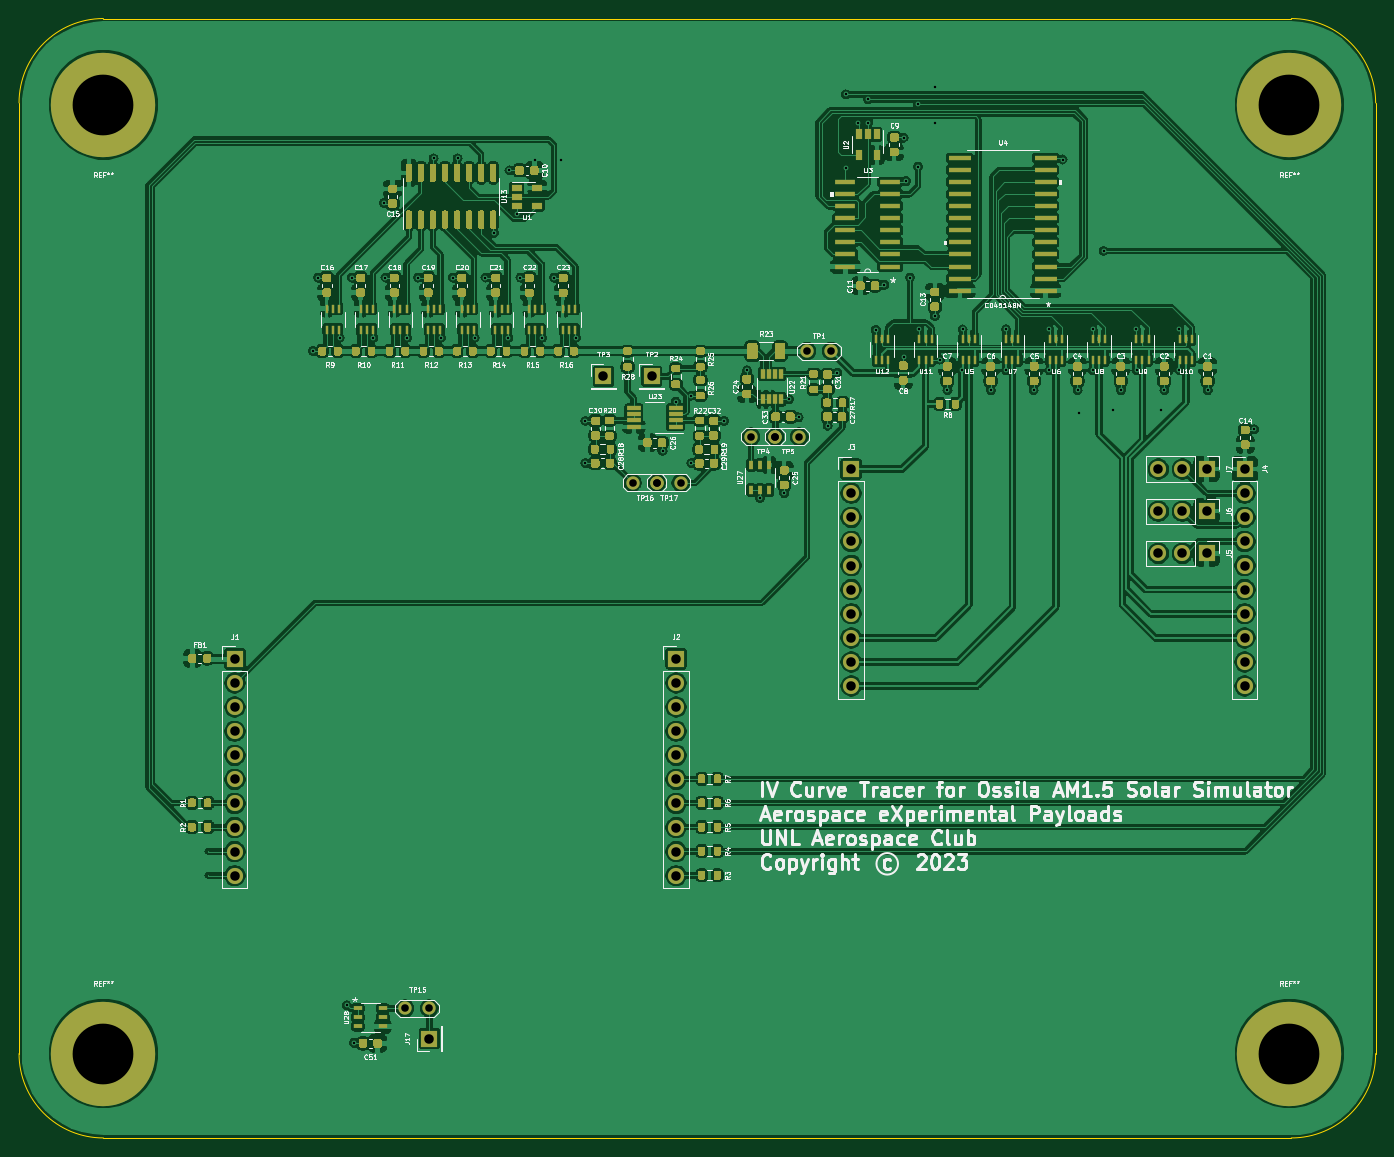
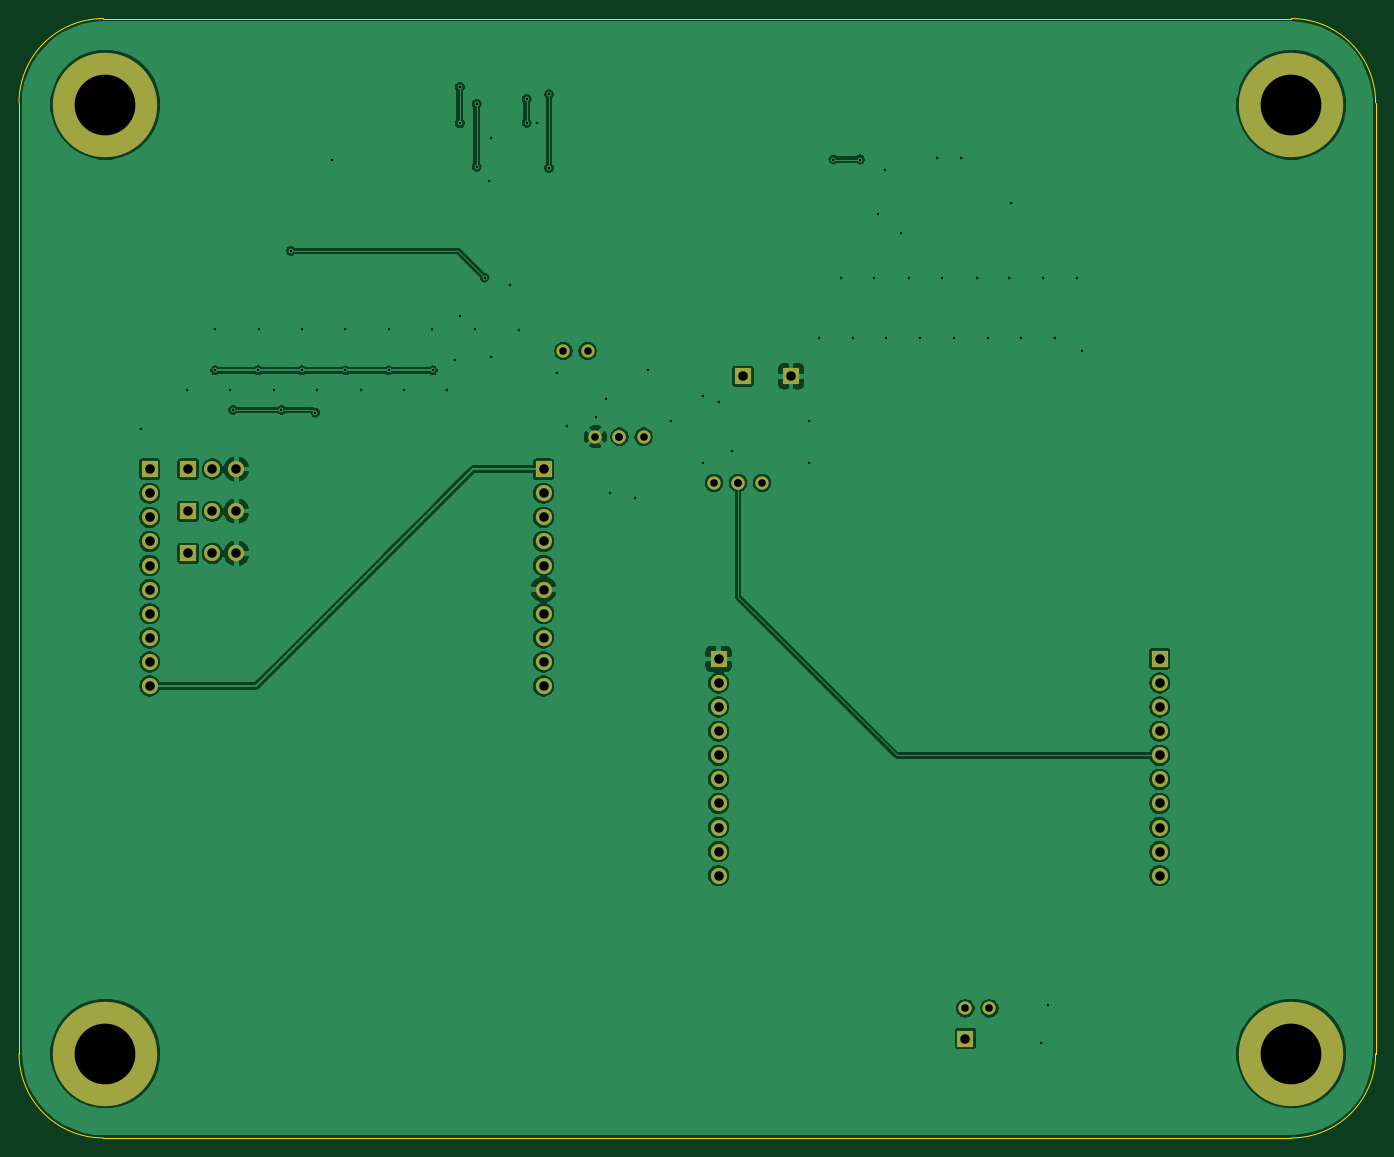
Circuit board: 11 layer files. Board 143.0 x 118.0 mm.
- bottom_copper: multiplexer cell tester-B_Cu.gbr (162157 bytes)
- bottom_mask: multiplexer cell tester-B_Mask.gbr (2804 bytes)
- paste: multiplexer cell tester-B_Paste.gbr (473 bytes)
- bottom_silk: multiplexer cell tester-B_SilkS.gbr (474 bytes)
- outline: multiplexer cell tester-Edge_Cuts.gbr (1005 bytes)
- top_copper: multiplexer cell tester-F_Cu.gbr (629065 bytes)
- top_mask: multiplexer cell tester-F_Mask.gbr (55735 bytes)
- paste: multiplexer cell tester-F_Paste.gbr (53399 bytes)
- top_silk: multiplexer cell tester-F_SilkS.gbr (131280 bytes)
- drill: multiplexer cell tester-NPTH.drl (271 bytes)
- drill: multiplexer cell tester-PTH.drl (2468 bytes)

=== bottom_copper: multiplexer cell tester-B_Cu.gbr (162157 bytes, source omitted) ===
=== bottom_mask: multiplexer cell tester-B_Mask.gbr ===
%TF.GenerationSoftware,KiCad,Pcbnew,(5.1.10)-1*%
%TF.CreationDate,2023-08-20T09:02:56-05:00*%
%TF.ProjectId,multiplexer cell tester,6d756c74-6970-46c6-9578-65722063656c,B*%
%TF.SameCoordinates,Original*%
%TF.FileFunction,Soldermask,Bot*%
%TF.FilePolarity,Negative*%
%FSLAX46Y46*%
G04 Gerber Fmt 4.6, Leading zero omitted, Abs format (unit mm)*
G04 Created by KiCad (PCBNEW (5.1.10)-1) date 2023-08-20 09:02:56*
%MOMM*%
%LPD*%
G01*
G04 APERTURE LIST*
%ADD10C,11.000000*%
%ADD11C,1.400000*%
%ADD12R,1.700000X1.700000*%
%ADD13O,1.700000X1.700000*%
G04 APERTURE END LIST*
D10*
%TO.C,REF\u002A\u002A*%
X86360000Y-42240000D03*
%TD*%
%TO.C,REF\u002A\u002A*%
X211360000Y-42240000D03*
%TD*%
%TO.C,REF\u002A\u002A*%
X211360000Y-142240000D03*
%TD*%
%TO.C,REF\u002A\u002A*%
X86360000Y-142240000D03*
%TD*%
D11*
%TO.C,TP17*%
X144665700Y-82092800D03*
X147205700Y-82092800D03*
%TD*%
%TO.C,TP16*%
X144665700Y-82092800D03*
X142125700Y-82092800D03*
%TD*%
%TO.C,TP15*%
X120713500Y-137477500D03*
X118173500Y-137477500D03*
%TD*%
D12*
%TO.C,J17*%
X120713500Y-140652500D03*
%TD*%
D11*
%TO.C,TP5*%
X159702500Y-77216000D03*
X157162500Y-77216000D03*
%TD*%
%TO.C,TP4*%
X154622500Y-77216000D03*
X157162500Y-77216000D03*
%TD*%
D12*
%TO.C,TP3*%
X139065000Y-70866000D03*
%TD*%
%TO.C,TP2*%
X144145000Y-70866000D03*
%TD*%
D11*
%TO.C,TP1*%
X160528000Y-68199000D03*
X163068000Y-68199000D03*
%TD*%
D13*
%TO.C,J7*%
X197548500Y-80632300D03*
X200088500Y-80632300D03*
D12*
X202628500Y-80632300D03*
%TD*%
D13*
%TO.C,J6*%
X197548500Y-85077300D03*
X200088500Y-85077300D03*
D12*
X202628500Y-85077300D03*
%TD*%
D13*
%TO.C,J5*%
X197548500Y-89522300D03*
X200088500Y-89522300D03*
D12*
X202628500Y-89522300D03*
%TD*%
D13*
%TO.C,J4*%
X206666000Y-103501500D03*
X206666000Y-100961500D03*
X206666000Y-98421500D03*
X206666000Y-95881500D03*
X206666000Y-93341500D03*
X206666000Y-90801500D03*
X206666000Y-88261500D03*
X206666000Y-85721500D03*
X206666000Y-83181500D03*
D12*
X206666000Y-80641500D03*
%TD*%
D13*
%TO.C,J3*%
X165166000Y-103501500D03*
X165166000Y-100961500D03*
X165166000Y-98421500D03*
X165166000Y-95881500D03*
X165166000Y-93341500D03*
X165166000Y-90801500D03*
X165166000Y-88261500D03*
X165166000Y-85721500D03*
X165166000Y-83181500D03*
D12*
X165166000Y-80641500D03*
%TD*%
D13*
%TO.C,J2*%
X146718200Y-123498600D03*
X146718200Y-120958600D03*
X146718200Y-118418600D03*
X146718200Y-115878600D03*
X146718200Y-113338600D03*
X146718200Y-110798600D03*
X146718200Y-108258600D03*
X146718200Y-105718600D03*
X146718200Y-103178600D03*
D12*
X146718200Y-100638600D03*
%TD*%
D13*
%TO.C,J1*%
X100218200Y-123498600D03*
X100218200Y-120958600D03*
X100218200Y-118418600D03*
X100218200Y-115878600D03*
X100218200Y-113338600D03*
X100218200Y-110798600D03*
X100218200Y-108258600D03*
X100218200Y-105718600D03*
X100218200Y-103178600D03*
D12*
X100218200Y-100638600D03*
%TD*%
M02*

=== paste: multiplexer cell tester-B_Paste.gbr ===
%TF.GenerationSoftware,KiCad,Pcbnew,(5.1.10)-1*%
%TF.CreationDate,2023-08-20T09:02:56-05:00*%
%TF.ProjectId,multiplexer cell tester,6d756c74-6970-46c6-9578-65722063656c,B*%
%TF.SameCoordinates,Original*%
%TF.FileFunction,Paste,Bot*%
%TF.FilePolarity,Positive*%
%FSLAX46Y46*%
G04 Gerber Fmt 4.6, Leading zero omitted, Abs format (unit mm)*
G04 Created by KiCad (PCBNEW (5.1.10)-1) date 2023-08-20 09:02:56*
%MOMM*%
%LPD*%
G01*
G04 APERTURE LIST*
G04 APERTURE END LIST*
M02*

=== bottom_silk: multiplexer cell tester-B_SilkS.gbr ===
%TF.GenerationSoftware,KiCad,Pcbnew,(5.1.10)-1*%
%TF.CreationDate,2023-08-20T09:02:56-05:00*%
%TF.ProjectId,multiplexer cell tester,6d756c74-6970-46c6-9578-65722063656c,B*%
%TF.SameCoordinates,Original*%
%TF.FileFunction,Legend,Bot*%
%TF.FilePolarity,Positive*%
%FSLAX46Y46*%
G04 Gerber Fmt 4.6, Leading zero omitted, Abs format (unit mm)*
G04 Created by KiCad (PCBNEW (5.1.10)-1) date 2023-08-20 09:02:56*
%MOMM*%
%LPD*%
G01*
G04 APERTURE LIST*
G04 APERTURE END LIST*
M02*

=== outline: multiplexer cell tester-Edge_Cuts.gbr ===
%TF.GenerationSoftware,KiCad,Pcbnew,(5.1.10)-1*%
%TF.CreationDate,2023-08-20T09:02:56-05:00*%
%TF.ProjectId,multiplexer cell tester,6d756c74-6970-46c6-9578-65722063656c,B*%
%TF.SameCoordinates,Original*%
%TF.FileFunction,Profile,NP*%
%FSLAX46Y46*%
G04 Gerber Fmt 4.6, Leading zero omitted, Abs format (unit mm)*
G04 Created by KiCad (PCBNEW (5.1.10)-1) date 2023-08-20 09:02:56*
%MOMM*%
%LPD*%
G01*
G04 APERTURE LIST*
%TA.AperFunction,Profile*%
%ADD10C,0.050000*%
%TD*%
G04 APERTURE END LIST*
D10*
X220450000Y-142240000D02*
G75*
G02*
X211560000Y-151130000I-8890000J0D01*
G01*
X77470000Y-42040000D02*
G75*
G02*
X86360000Y-33150000I8890000J0D01*
G01*
X211560000Y-33150000D02*
G75*
G02*
X220450000Y-42040000I0J-8890000D01*
G01*
X86360000Y-151130000D02*
G75*
G02*
X77470000Y-142240000I0J8890000D01*
G01*
X220450000Y-142240000D02*
X220450000Y-42040000D01*
X86360000Y-33150000D02*
X211560000Y-33150000D01*
X86360000Y-151130000D02*
X211560000Y-151130000D01*
X77470000Y-142240000D02*
X77470000Y-42040000D01*
M02*

=== top_copper: multiplexer cell tester-F_Cu.gbr (629065 bytes, source omitted) ===
=== top_mask: multiplexer cell tester-F_Mask.gbr (55735 bytes, source omitted) ===
=== paste: multiplexer cell tester-F_Paste.gbr (53399 bytes, source omitted) ===
=== top_silk: multiplexer cell tester-F_SilkS.gbr (131280 bytes, source omitted) ===
=== drill: multiplexer cell tester-NPTH.drl ===
M48
; DRILL file {KiCad (5.1.10)-1} date 08/20/23 09:02:58
; FORMAT={-:-/ absolute / inch / decimal}
; #@! TF.CreationDate,2023-08-20T09:02:58-05:00
; #@! TF.GenerationSoftware,Kicad,Pcbnew,(5.1.10)-1
; #@! TF.FileFunction,NonPlated,1,2,NPTH
FMAT,2
INCH
%
G90
G05
T0
M30

=== drill: multiplexer cell tester-PTH.drl ===
M48
; DRILL file {KiCad (5.1.10)-1} date 08/20/23 09:02:58
; FORMAT={-:-/ absolute / inch / decimal}
; #@! TF.CreationDate,2023-08-20T09:02:58-05:00
; #@! TF.GenerationSoftware,Kicad,Pcbnew,(5.1.10)-1
; #@! TF.FileFunction,Plated,1,2,PTH
FMAT,2
INCH
T1C0.0100
T2C0.0315
T3C0.0394
T4C0.2520
%
G90
G05
T1
X4.27Y-2.685
X4.29Y-2.38
X4.38Y-2.63
X4.41Y-5.4
X4.43Y-2.38
X4.44Y-5.555
X4.52Y-2.63
X4.565Y-2.07
X4.57Y-2.38
X4.66Y-2.63
X4.705Y-2.38
X4.77Y-1.885
X4.8Y-2.63
X4.85Y-2.38
X4.87Y-1.885
X4.94Y-2.63
X4.985Y-2.38
X5.02Y-2.195
X5.08Y-2.63
X5.085Y-1.935
X5.115Y-2.115
X5.13Y-2.38
X5.19Y-1.89
X5.22Y-2.63
X5.27Y-2.38
X5.3Y-1.89
X5.36Y-2.63
X5.4Y-2.975
X5.4Y-3.15
X5.72Y-3.1
X5.775Y-2.895
X5.84Y-2.87
X5.84Y-3.15
X5.975Y-2.975
X6.07Y-2.765
X6.125Y-3.295
X6.225Y-3.275
X6.245Y-2.885
X6.285Y-2.96
X6.405Y-2.995
X6.445Y-2.775
X6.48Y-1.62
X6.48Y-1.925
X6.53Y-1.74
X6.5725Y-1.64
X6.5725Y-1.7375
X6.605Y-2.5975
X6.64Y-2.41
X6.72Y-1.8
X6.72Y-2.7075
X6.73Y-1.98
X6.7475Y-2.38
X6.78Y-1.66
X6.78Y-1.92
X6.785Y-2.595
X6.85Y-1.59
X6.85Y-1.74
X6.85Y-2.54
X6.87Y-2.72
X6.9025Y-2.8475
X6.9625Y-2.765
X6.965Y-2.595
X7.0825Y-2.8475
X7.145Y-2.595
X7.145Y-2.765
X7.26Y-2.8475
X7.325Y-2.595
X7.325Y-2.765
X7.38Y-1.89
X7.4425Y-2.8475
X7.45Y-2.94
X7.505Y-2.595
X7.505Y-2.765
X7.55Y-2.27
X7.59Y-2.93
X7.6225Y-2.8475
X7.685Y-2.595
X7.6875Y-2.765
X7.79Y-2.93
X7.8025Y-2.8475
X7.865Y-2.595
X7.865Y-2.765
X7.9825Y-2.8475
X8.175Y-3.01
T2
X4.6525Y-5.4125
X4.7525Y-5.4125
X5.5955Y-3.232
X5.6955Y-3.232
X5.6955Y-3.232
X5.7955Y-3.232
X6.0875Y-3.04
X6.1875Y-3.04
X6.1875Y-3.04
X6.2875Y-3.04
X6.32Y-2.685
X6.42Y-2.685
T3
X3.9456Y-3.9621
X3.9456Y-4.0621
X3.9456Y-4.1621
X3.9456Y-4.2621
X3.9456Y-4.3621
X3.9456Y-4.4621
X3.9456Y-4.5621
X3.9456Y-4.6621
X3.9456Y-4.7621
X3.9456Y-4.8621
X4.7525Y-5.5375
X5.475Y-2.79
X5.675Y-2.79
X5.7763Y-3.9621
X5.7763Y-4.0621
X5.7763Y-4.1621
X5.7763Y-4.2621
X5.7763Y-4.3621
X5.7763Y-4.4621
X5.7763Y-4.5621
X5.7763Y-4.6621
X5.7763Y-4.7621
X5.7763Y-4.8621
X6.5026Y-3.1749
X6.5026Y-3.2749
X6.5026Y-3.3749
X6.5026Y-3.4749
X6.5026Y-3.5749
X6.5026Y-3.6749
X6.5026Y-3.7749
X6.5026Y-3.8749
X6.5026Y-3.9749
X6.5026Y-4.0749
X7.7775Y-3.1745
X7.7775Y-3.3495
X7.7775Y-3.5245
X7.8775Y-3.1745
X7.8775Y-3.3495
X7.8775Y-3.5245
X7.9775Y-3.1745
X7.9775Y-3.3495
X7.9775Y-3.5245
X8.1365Y-3.1749
X8.1365Y-3.2749
X8.1365Y-3.3749
X8.1365Y-3.4749
X8.1365Y-3.5749
X8.1365Y-3.6749
X8.1365Y-3.7749
X8.1365Y-3.8749
X8.1365Y-3.9749
X8.1365Y-4.0749
T4
X3.4Y-1.663
X3.4Y-5.6
X8.3213Y-1.663
X8.3213Y-5.6
T0
M30
